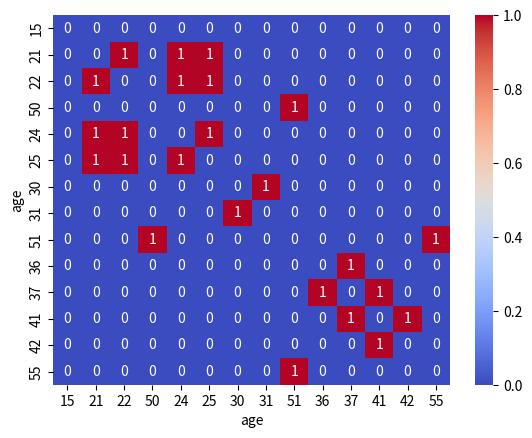

Reproduce this figure in Python. (Note: this script raises an exception after producing the figure.)
#%%
import pandas as pd
import numpy as np
import seaborn as sns
from matplotlib import pyplot as plt

person_1 = pd.DataFrame({
    "unique_name_id": [1],
    "age": [15],
    "gender":["Male"],
    "partner_type": ["Heterosexual"],
    "parent_name_id_A": ["John Doe"],
    "parent_name_id_B": ["Jane Doe"],
    'will_marry': [False]
})
heterosexual = pd.DataFrame({
    "unique_name_id": [2, 3, 4],
    "age": [21, 22, 50],
    "gender":["Male","Female","Male"],
    "partner_type": ["Heterosexual","Heterosexual","Heterosexual"],
    "parent_name_id_A": ["Peter Doe", "Zero Doe", "Many Doe"],
    "parent_name_id_B": ["Lana Doe", "Lisa Doe", "Linda Doe"],
    'will_marry': [True, True, True]
})
gay_lessbian = pd.DataFrame({
    "unique_name_id": [5, 6, 7, 8, 9],
    "age":[24, 25, 30, 31, 51],
    "gender":["Female","Female","Male","Male","Male"],
    "partner_type": ["Gay/Lesbian","Gay/Lesbian","Gay/Lesbian","Gay/Lesbian","Gay/Lesbian"],
    "parent_name_id_A": ["Peter Doe", "Zero Doe", "Many Doe", "Peter Doe", "Zero Doe"],
    "parent_name_id_B": ["Lana Doe", "Lisa Doe", "Linda Doe", "Lana Doe", "Lisa Doe"],
    'will_marry': [True, True, True, True, True]
})
bisexual = pd.DataFrame({
    "unique_name_id": [10, 11, 12, 13, 14],
    "age":[36, 37, 41, 42, 55],
    "gender":["Female","Male","Male","Male","Male"],
    "partner_type": ["Bisexual","Bisexual","Bisexual","Bisexual","Bisexual"],
    "parent_name_id_A": ["Peter Doe", "Zero Doe", "Many Doe", "Doug Doe", "Dino Doe"],
    "parent_name_id_B": ["Lana Doe", "Lisa Doe", "Linda Doe", "Linn Doe", "Lass Doe"],
    'will_marry': [True, True, True, True, True]
})

## combine all dataframes
will_marry_df = pd.concat([person_1, heterosexual, gay_lessbian, bisexual], ignore_index=True)

#%%
### Create a generic function to create the matrix dataframes

def create_age_matrix( df: pd.DataFrame, plot=True) -> pd.DataFrame:
    ages = df['age'].values
    age_matrix = np.abs(ages[:, np.newaxis] - ages)
    ### add row values to index and column values to columns
    ### age matrix true if age difference is less than 5 - binary to 0 and 1
    age_matrix2 = age_matrix < 5
    ### remove the diagonal

    age_matrix2 = age_matrix2.astype(int)
    age_matrix2 = age_matrix2 - np.eye(age_matrix2.shape[0])
    if plot:
        print("Age Matrix")
        age_matrix_df = pd.DataFrame(age_matrix2, index=df['age'], columns=df['age'])
        sns.heatmap(age_matrix_df, annot=True, cmap='coolwarm')
        plt.show()
    return age_matrix2

def create_parent_matrix( df: pd.DataFrame, plot=True) -> pd.DataFrame:
    parent_name_id_A = df['parent_name_id_A'].values
    parent_name_id_B = df['parent_name_id_B'].values
    parent_matrix_A = parent_name_id_A[:, np.newaxis] != parent_name_id_A
    parent_matrix_B = parent_name_id_B[:, np.newaxis] != parent_name_id_B

    parent_matrix_A = parent_matrix_A.astype(int) #- np.eye(parent_matrix_A.shape[0])
    parent_matrix_B = parent_matrix_B.astype(int) #- np.eye(parent_matrix_B.shape[0])

    parent_matrix_AB = parent_matrix_A * parent_matrix_B
    parent_matrix_AB = parent_matrix_AB.astype(int)

    if plot:
        print("Parent Matrix")
        parent_matrix_AB_df = pd.DataFrame(parent_matrix_AB, 
                                        index=df['parent_name_id_A']+ " & " + df['parent_name_id_B'],
                                        columns=df['parent_name_id_A']+ " & " + df['parent_name_id_B'])
        sns.heatmap(parent_matrix_AB_df, annot=True, cmap='coolwarm')
        plt.show()
    return parent_matrix_AB

def create_het_matrix( df: pd.DataFrame, plot=True) -> pd.DataFrame:
    ### Partner matrix Heterosexual
    partner_type = df['partner_type'].values
    partner_matrix = partner_type[:, np.newaxis] == partner_type
    partner_matrix = partner_matrix.astype(int) - np.eye(partner_matrix.shape[0])

    ## transform to dataframe
    partner_matrix_df = pd.DataFrame(partner_matrix, 
                                    index=df['partner_type'], 
                                    columns=df['partner_type'])

    ### Gender matrix
    gender_type = df['gender'].values
    gender_matrix = gender_type[:, np.newaxis] != gender_type
    ### remove the diagonal
    gender_matrix = gender_matrix.astype(int)


    ### Heterosexual filter
    partner_matrix2 = partner_matrix.copy()
    ### if index or column is not heterosexual, set to 0
    partner_matrix2[partner_matrix_df.index != 'Heterosexual'] = 0
    partner_matrix2[:, partner_matrix_df.columns != 'Heterosexual'] = 0

    ### hetero matrix
    hetero_matrix = partner_matrix2 * gender_matrix

    if plot:
        print("Heterosexual Matrix")
        hetero_matrix_df = pd.DataFrame(hetero_matrix,
                                        index=will_marry_df['partner_type'] + " & " + will_marry_df['gender'],
                                        columns=will_marry_df['partner_type'] + " & " + will_marry_df['gender'])
        sns.heatmap(hetero_matrix_df, annot=True, cmap='coolwarm')
        plt.show()
    return hetero_matrix

def create_les_gay_matrix( df: pd.DataFrame, plot=True) -> pd.DataFrame:
    ### Gender matrix
    gender_type = df['gender'].values
    gender_matrix2 = gender_type[:, np.newaxis] == gender_type
    gender_matrix2 = gender_matrix2.astype(int) - np.eye(gender_matrix2.shape[0])

    ### Partner
    partner_type = df['partner_type'].values
    partner_matrix = partner_type[:, np.newaxis] == partner_type
    partner_matrix_df = pd.DataFrame(partner_matrix,
                                    index = df['partner_type'],
                                    columns = df['partner_type'])

    partner_matrix2 = partner_matrix.copy()
    partner_matrix2[partner_matrix_df.index != 'Gay/Lesbian'] = 0
    partner_matrix2[:, partner_matrix_df.columns !="Gay/Lesbian"] = 0

    g_and_l_matrix = partner_matrix2 * gender_matrix2

    if plot:
        print("Gay and Lesbian Matrix")
        g_and_l_matrix_df = pd.DataFrame(g_and_l_matrix,
                                        index = df['partner_type'] + " & " +\
                                               df["gender"],
                                        columns = df['partner_type'] + " & " +\
                                                 df["gender"])
        sns.heatmap(g_and_l_matrix_df, annot=True, cmap='coolwarm')

        plt.show()
    
    return g_and_l_matrix

def create_bi_matrix( df: pd.DataFrame, plot=True) -> pd.DataFrame:
    ### Partner
    partner_type = df['partner_type'].values
    partner_matrix = partner_type[:, np.newaxis] == partner_type
    partner_matrix_df = pd.DataFrame(partner_matrix,
                                    index = df['partner_type'],
                                    columns = df['partner_type'])

    partner_matrix2 = partner_matrix.copy() - np.eye(partner_matrix.shape[0])
    partner_matrix2[partner_matrix_df.index != 'Bisexual'] = 0
    partner_matrix2[:, partner_matrix_df.columns !="Bisexual"] = 0
    bis_matrix = partner_matrix2 

    if plot:
        print("Bisexual Matrix")
        bis_matrix_df = pd.DataFrame(bis_matrix,
                                        index = df['partner_type'],
                                        columns = df['partner_type'])
        
        sns.heatmap(bis_matrix_df, annot=True, cmap='coolwarm')

        plt.show()

    return bis_matrix

def to_marry_list( age_array: np.array, 
                  parent_array: np.array, 
                  het_array: np.array,
                  gay_lessbian_array: np.array,
                  bi_array: np.array) -> np.array:
    
    to_marry = []
    ### create id matrix

    ### combine age, parent, het
    to_marry_het = (age_array * parent_array) * het_array

    to_marry_het_lower_triang = np.tril(to_marry_het, k=-1)

    ### get the indices and columns where the value is 1
    indices = np.where(to_marry_het_lower_triang == 1)

    indices_het = np.array(indices).T

    ### this will generate the unique_id to marry
    ### each row is a unique_id pair to marry

    ### combine age, parent, gay_lessbian
    to_marry_gay_lessbian = (age_array * parent_array) * gay_lessbian_array

    to_marry_gl_lower_triang = np.tril(to_marry_gay_lessbian, k=-1)

    ### get the indices and columns where the value is 1
    indices = np.where(to_marry_gl_lower_triang == 1)

    indices_gl = np.array(indices).T

    ### combine age, parent, bisexual
    to_marry_bi = (age_array * parent_array) * bi_array

    to_marry_bi_lower_triang = np.tril(to_marry_bi, k=-1)

    ### get the indices and columns where the value is 1
    indices = np.where(to_marry_bi_lower_triang == 1)

    indices_bi = np.array(indices).T

    to_marry = np.concatenate([indices_het, indices_gl, indices_bi], axis=0)

    return to_marry

def non_dups_marriage_pairs(to_marry: np.array) -> pd.DataFrame:
    to_marry_df = pd.DataFrame(to_marry, columns=['unique_id_1', 'unique_id_2'])

    ### flatten the array
    to_marry2 = to_marry.flatten()
    ### to pandas dataframe

    to_marry_dups= pd.DataFrame(to_marry2, columns=["unique_name_id"]).reset_index()
    to_marry_dups.columns = ['counts', "unique_name_id"]
    ### drop duplicates

    dups = to_marry_dups.groupby("unique_name_id").count().reset_index().\
                        sort_values('counts', ascending=False)

    dups = dups[dups['counts'] > 1]["unique_name_id"].values

    dups_mask = to_marry_df['unique_id_1'].isin(dups) | to_marry_df['unique_id_2'].isin(dups)

    to_marry_df_non_dups = to_marry_df[~dups_mask]

    to_marry_df_dups = to_marry_df[dups_mask]

    ### sort the values randomly
    to_marry_df_dups = to_marry_df_dups.sample(frac=1).reset_index(drop=True)

    ### for loop in the dups 
    ls_id = []
    for idx in to_marry_df_dups.index:
        unique_id_A = to_marry_df_dups.loc[idx, 'unique_id_1']
        unique_id_B = to_marry_df_dups.loc[idx, 'unique_id_2']

        if unique_id_A not in ls_id and unique_id_B not in ls_id:
            ls_id.append(unique_id_A)
            ls_id.append(unique_id_B)
            ### append to the non dups
            to_marry_df_non_dups = pd.concat([to_marry_df_non_dups, to_marry_df_dups.loc[idx, :].to_frame().T], ignore_index=True)

    return to_marry_df_non_dups

def get_marriage_pairs(df: pd.DataFrame) -> pd.DataFrame:
    age_array = create_age_matrix(df, plot=False)
    parent_array = create_parent_matrix(df, plot=False)
    het_array = create_het_matrix(df, plot=False)
    gay_les_array = create_les_gay_matrix(df, plot=False)
    bi_array = create_bi_matrix(df, plot=False)

    to_marry = to_marry_list(age_array, parent_array, het_array,
                             gay_les_array, bi_array)
    
    to_marry_df_non_dups = non_dups_marriage_pairs(to_marry)

    return to_marry_df_non_dups

# %%
if True:
    age_array = create_age_matrix(will_marry_df)
    parent_array = create_parent_matrix(will_marry_df)
    het_array = create_het_matrix(will_marry_df)
    gay_lessbian_array = create_les_gay_matrix(will_marry_df)
    bi_array = create_bi_matrix(will_marry_df)## to marry lists
    
    to_marry = to_marry_list(age_array, parent_array, het_array,
                            gay_lessbian_array, bi_array)
    
    to_marry_df_non_dups = non_dups_marriage_pairs(to_marry)

    to_marry_df_non_dups = get_marriage_pairs(will_marry_df)
